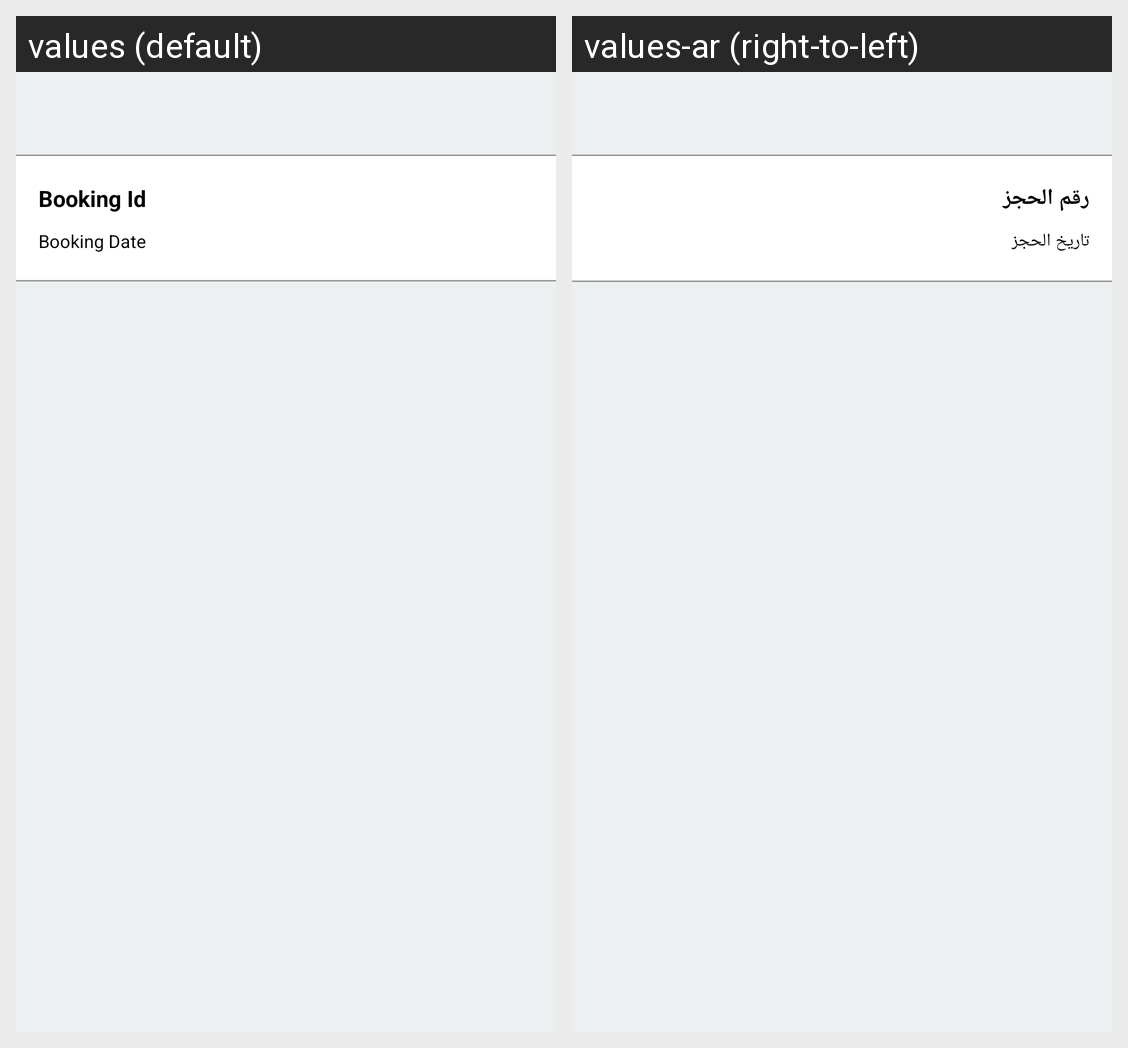

For this localized Android screen grid, give each drawn string resource with its value in every locale shown.
Android screen res/layout/activity_wallet_view.xml rendered under 2 locales, left to right: values (default), values-ar (right-to-left). Device: Nexus 5 (rendered at 1080×1920; each locale shown at half size, 540×960, under a caption strip naming it); theme AppTheme.Green.
Strings drawn on this screen, with the default value and each locale's value (text and hints the layout hard-codes, and strings that could not be matched under every locale, appear in the picture but are not listed):

booking_id
  values: Booking Id
  values-ar: رقم الحجز

booking_date
  values: Booking Date
  values-ar: تاريخ الحجز
